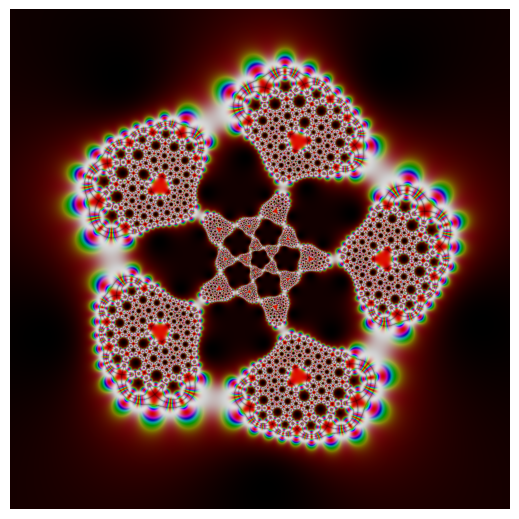

Reproduce this figure in Python.
# -*- coding: utf-8 -*-
"""
~~~~~~~~~~~~~~~~~~~~~~~~~~~~~~~~~~~~~~~~~~~~~~~~
A kaleidoscope pattern with icosahedral symmetry
~~~~~~~~~~~~~~~~~~~~~~~~~~~~~~~~~~~~~~~~~~~~~~~~
"""
import numpy as np
import matplotlib.pyplot as plt
from matplotlib.colors import hsv_to_rgb


def Klein(z):
    """Klein's icosahedral invariants."""
    return 1728 * (z * (z**10 + 11 * z**5 - 1))**5 / \
        (-(z**20 + 1) + 228 * (z**15 - z**5) - 494 * z**10)**3


def RiemannSphere(z):
    """Map the complex plane to Riemann's sphere via stereographic projection.
    """
    t = 1 + z.real*z.real + z.imag*z.imag
    return 2*z.real/t, 2*z.imag/t, 2/t-1


def Mobius(z):
    """Distort the resulting image by a Mobius transformation."""
    return (z - 20)/(3*z + 1j)


def main(imgsize):
    y, x = np.ogrid[6: -6: imgsize*2j, -6: 6: imgsize*2j]
    z = x + y*1j
    z = RiemannSphere(Klein(Mobius(Klein(z))))

    # define colors in hsv space
    H = np.sin(z[0]*np.pi)**2
    S = np.cos(z[1]*np.pi)**2
    V = abs(np.sin(z[2]*np.pi) * np.cos(z[2]*np.pi))**0.2
    HSV = np.stack((H, S, V), axis=2)

    # transform to rgb space
    img = hsv_to_rgb(HSV)
    fig = plt.figure(figsize=(imgsize/100.0, imgsize/100.0), dpi=100)
    ax = fig.add_axes([0, 0, 1, 1], aspect=1)
    ax.axis('off')
    ax.imshow(img)
    fig.savefig('kaleidoscope.png')


if __name__ == '__main__':
    main(imgsize=500)
